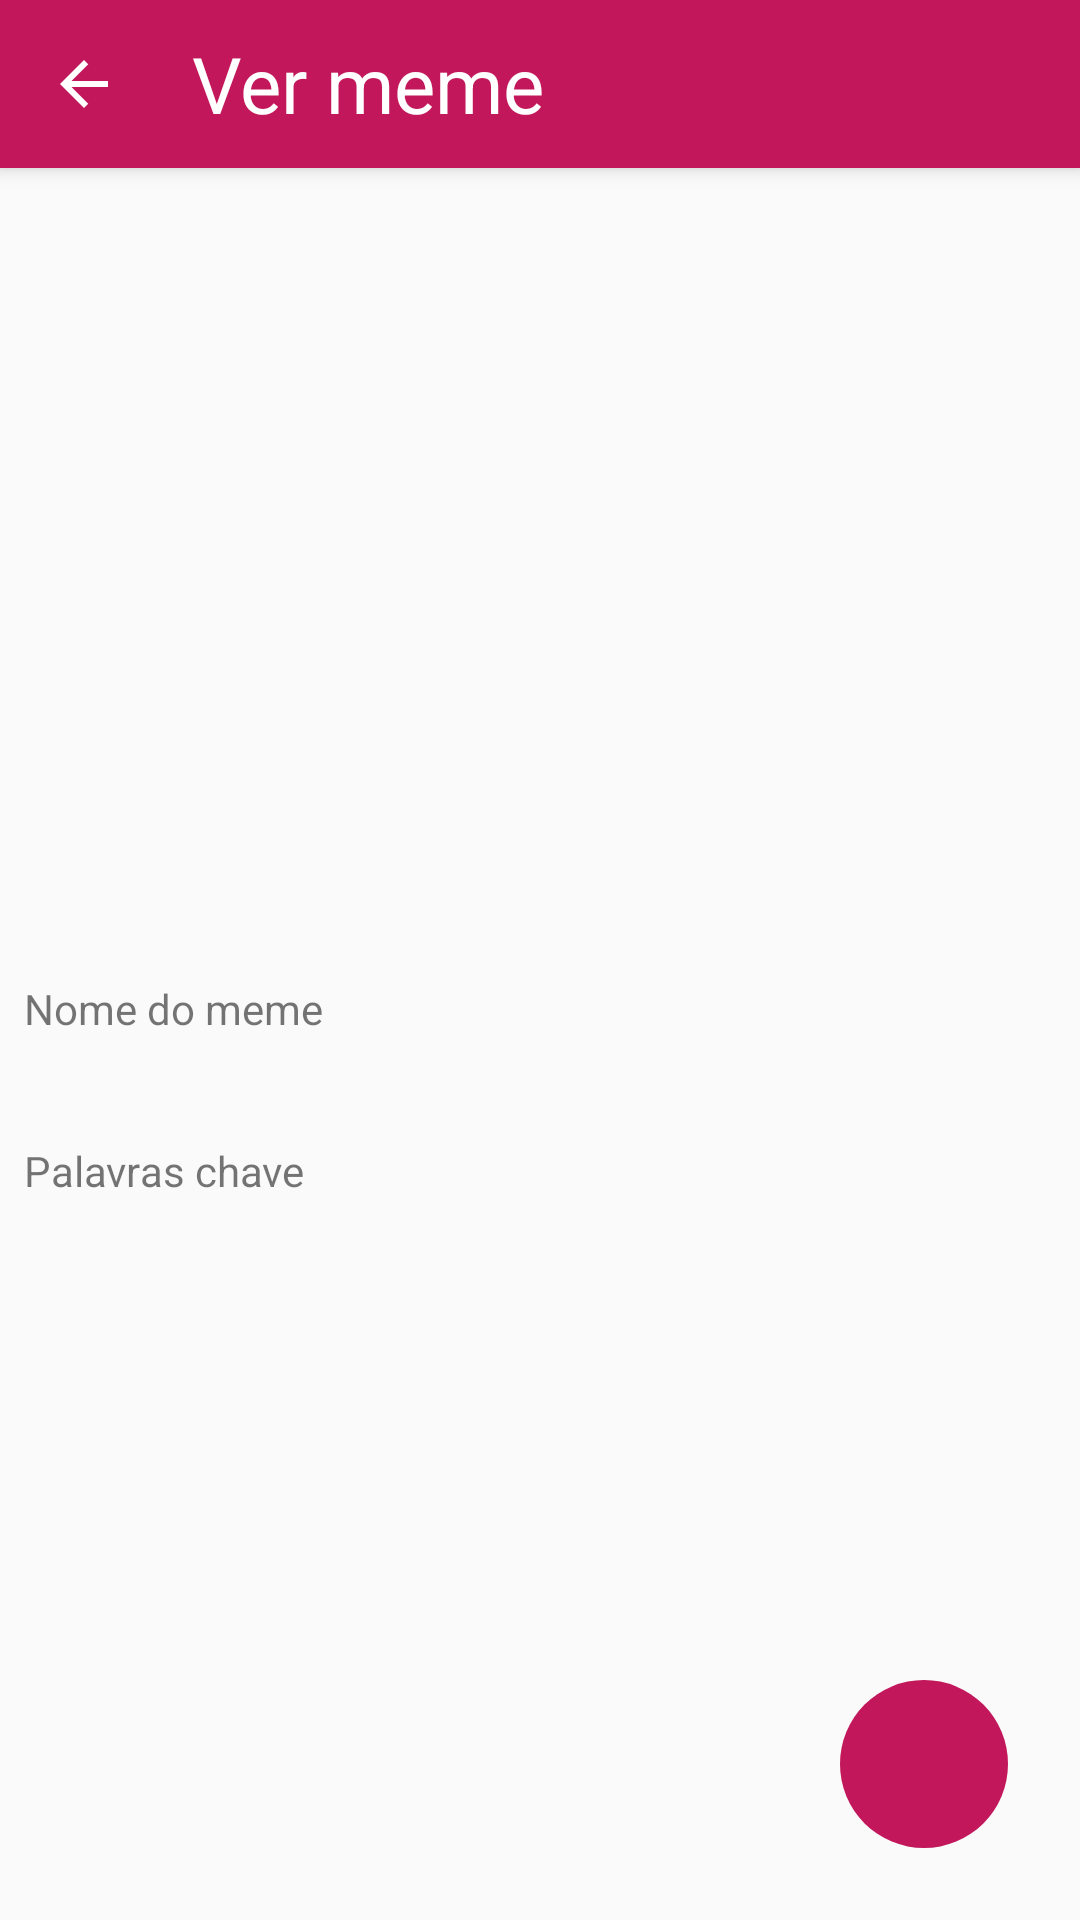

Android layout source for this screen:
<!-- AndroidManifest.xml: application theme AppTheme -->
<!-- res/layout/activity_details.xml -->
<?xml version="1.0" encoding="utf-8"?>
<android.support.design.widget.CoordinatorLayout xmlns:android="http://schemas.android.com/apk/res/android"
    xmlns:app="http://schemas.android.com/apk/res-auto"
    xmlns:tools="http://schemas.android.com/tools"
    android:layout_width="match_parent"
    android:layout_height="match_parent"
    tools:context=".ui.EditActivity">

    <android.support.design.widget.AppBarLayout
        android:layout_width="match_parent"
        android:layout_height="wrap_content"
        android:animateLayoutChanges="true"
        android:elevation="@dimen/menu_elevation"
        android:fitsSystemWindows="true">

        <android.support.v7.widget.Toolbar
            android:id="@+id/search_toolbar"
            android:layout_width="match_parent"
            android:layout_height="?actionBarSize"
            android:background="@color/colorSharePrimary"
            android:visibility="visible">

            <android.support.constraint.ConstraintLayout
                android:layout_width="match_parent"
                android:layout_height="match_parent">

                <ImageView
                    android:id="@+id/menu_back"
                    android:layout_width="wrap_content"
                    android:layout_height="match_parent"
                    android:contentDescription="@string/back"
                    android:src="@drawable/ic_arrow_24dp"
                    app:layout_constraintStart_toStartOf="parent" />

                <TextView
                    android:layout_width="wrap_content"
                    android:layout_height="match_parent"
                    android:layout_marginStart="@dimen/menu_margin"
                    android:gravity="center_vertical"
                    android:text="@string/see_meme"
                    android:textColor="@android:color/white"
                    android:textSize="26sp"
                    app:layout_constraintStart_toEndOf="@+id/menu_back" />


                <ImageView
                    android:id="@+id/button_edit"
                    android:layout_width="wrap_content"
                    android:layout_height="match_parent"
                    android:layout_marginEnd="@dimen/menu_margin_end"
                    android:contentDescription="@string/edit"
                    android:src="@drawable/ic_edit"
                    app:layout_constraintEnd_toEndOf="parent" />


            </android.support.constraint.ConstraintLayout>

        </android.support.v7.widget.Toolbar>

    </android.support.design.widget.AppBarLayout>


        <android.support.constraint.ConstraintLayout
            android:layout_width="match_parent"
            android:layout_height="match_parent"
            app:layout_behavior="@string/appbar_scrolling_view_behavior">


            <ImageView
                android:id="@+id/image_meme"
                android:layout_width="match_parent"
                android:layout_height="0dp"
                android:layout_marginStart="@dimen/normal_pad"
                android:layout_marginTop="@dimen/normal_pad"
                android:layout_marginEnd="@dimen/normal_pad"
                android:layout_marginBottom="@dimen/normal_pad"
                android:contentDescription="@string/meme_image"
                android:scaleType="fitCenter"
                app:layout_constraintBottom_toTopOf="@+id/guideline3"
                app:layout_constraintEnd_toEndOf="parent"
                app:layout_constraintHorizontal_bias="0.0"
                app:layout_constraintStart_toStartOf="parent"
                app:layout_constraintTop_toTopOf="parent"
                app:layout_constraintVertical_bias="0.0" />


            <TextView
                android:id="@+id/textView_name"
                android:layout_width="match_parent"
                android:layout_height="wrap_content"
                android:layout_marginStart="8dp"
                android:layout_marginEnd="8dp"
                android:maxLines="1"
                android:textSize="@dimen/meme_name_font_size"
                app:layout_constraintEnd_toEndOf="parent"
                app:layout_constraintHorizontal_bias="1.0"
                app:layout_constraintStart_toStartOf="parent"
                app:layout_constraintTop_toBottomOf="@+id/textView3"
                tools:text="Nome do meme" />

            <TextView
                android:id="@+id/textView_tags"
                android:layout_width="0dp"
                android:layout_height="wrap_content"
                android:maxLines="3"
                app:layout_constraintEnd_toEndOf="@+id/textView_name"
                app:layout_constraintHorizontal_bias="1.0"
                app:layout_constraintStart_toStartOf="@+id/textView_name"
                app:layout_constraintTop_toBottomOf="@+id/textView4"
                tools:text="palavras, chaves" />

            <android.support.v7.widget.RecyclerView
                android:id="@+id/recyclerView_groups"
                android:layout_width="match_parent"
                android:layout_height="wrap_content"
                android:layout_margin="@dimen/normal_pad"
                android:layout_marginTop="@dimen/normal_pad"
                android:layout_marginEnd="@dimen/normal_pad"
                android:layout_marginBottom="@dimen/normal_pad"
                android:foregroundGravity="top"
                app:layout_constraintBottom_toBottomOf="parent"
                app:layout_constraintEnd_toEndOf="@+id/textView_tags"
                app:layout_constraintHorizontal_bias="0.0"
                app:layout_constraintStart_toStartOf="@+id/textView_tags"
                app:layout_constraintTop_toBottomOf="@+id/textView_tags"
                app:layout_constraintVertical_bias="0.0" />

            <android.support.constraint.Guideline
                android:id="@+id/guideline3"
                android:layout_width="wrap_content"
                android:layout_height="wrap_content"
                android:orientation="horizontal"
                app:layout_constraintGuide_percent=".45" />

            <ImageButton
                android:id="@+id/button_share"
                android:layout_width="@dimen/fab_size"
                android:layout_height="@dimen/fab_size"
                android:layout_marginEnd="@dimen/fab_margin"
                android:layout_marginBottom="@dimen/fab_margin"
                android:background="@drawable/button_share"
                android:contentDescription="@string/share"
                android:src="@drawable/ic_share"
                app:layout_constraintBottom_toBottomOf="parent"
                app:layout_constraintEnd_toEndOf="parent" />

            <TextView
                android:id="@+id/textView3"
                android:layout_width="0dp"
                android:layout_height="wrap_content"
                android:layout_marginStart="8dp"
                android:layout_marginTop="8dp"
                android:layout_marginEnd="8dp"
                android:text="@string/meme_name"
                app:layout_constraintEnd_toEndOf="parent"
                app:layout_constraintStart_toStartOf="parent"
                app:layout_constraintTop_toTopOf="@+id/guideline3" />

            <TextView
                android:id="@+id/textView4"
                android:layout_width="0dp"
                android:layout_height="wrap_content"
                android:layout_marginTop="8dp"
                android:text="@string/tags_labrl"
                app:layout_constraintEnd_toEndOf="@+id/textView_name"
                app:layout_constraintStart_toStartOf="@+id/textView_name"
                app:layout_constraintTop_toBottomOf="@+id/textView_name" />

        </android.support.constraint.ConstraintLayout>

</android.support.design.widget.CoordinatorLayout>
<!-- resources referenced by this layout -->
<resources>
  <color name="colorSharePrimary">#c2185b</color>
  <dimen name="fab_margin">24dp</dimen>
  <dimen name="fab_size">56dp</dimen>
  <dimen name="meme_name_font_size">20sp</dimen>
  <dimen name="menu_elevation">4dp</dimen>
  <dimen name="menu_margin">24dp</dimen>
  <dimen name="menu_margin_end">16dp</dimen>
  <dimen name="normal_pad">8dp</dimen>
  <!-- drawable button_share (drawable) -->
  <?xml version="1.0" encoding="utf-8"?>
  <selector xmlns:android="http://schemas.android.com/apk/res/android">
      <item android:state_pressed="true">
          <shape
              android:shape="oval">
              <solid android:color="@color/colorShareDark" />
          </shape>
      </item>
      <item>
          <shape
              android:shape="oval">
              <solid android:color="@color/colorSharePrimary" />
          </shape>
      </item>
  </selector>
  <!-- drawable ic_arrow_24dp (drawable) -->
  <vector android:height="24dp" android:tint="#FFFFFF"
      android:viewportHeight="24.0" android:viewportWidth="24.0"
      android:width="24dp" xmlns:android="http://schemas.android.com/apk/res/android">
      <path android:fillColor="@color/icon" android:pathData="M20,11H7.83l5.59,-5.59L12,4l-8,8 8,8 1.41,-1.41L7.83,13H20v-2z"/>
  </vector>
  <string name="back">Voltar</string>
  <string name="edit">Editar</string>
  <string name="meme_image">Imagem do meme</string>
  <string name="meme_name">Nome do meme</string>
  <string name="see_meme">Ver meme</string>
  <string name="share">Compartilhar</string>
  <string name="tags_labrl">Palavras chave</string>
  <style name="AppTheme" parent="Theme.AppCompat.Light.NoActionBar">
          
          <item name="colorPrimary">@color/colorPrimary</item>
          <item name="colorPrimaryDark">@color/colorPrimaryDark</item>
          <item name="colorAccent">@color/colorAccent</item>
          <item name="actionOverflowButtonStyle">@style/MyOverflowButtonStyle</item>
      </style>
  <color name="colorShareDark">#880e4f</color>
  <color name="icon">#ffffff</color>
  <color name="colorPrimary">#ff8a65</color>
  <color name="colorPrimaryDark">#e47451</color>
  <color name="colorAccent">#1976d2</color>
  <style name="MyOverflowButtonStyle" parent="Widget.AppCompat.ActionButton.Overflow">
          <item name="android:tint">@color/icon</item>
      </style>
</resources>
